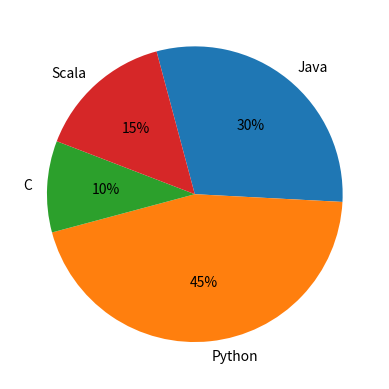

Python code for this plot:
import matplotlib.pyplot as pyplot
labels = ("Java", "Python", "C", "Scala")
sizes= (30, 45, 10, 15)
pyplot.pie(sizes, labels=labels, autopct = "%1.f%%", counterclock=False, startangle=105)
pyplot.show()